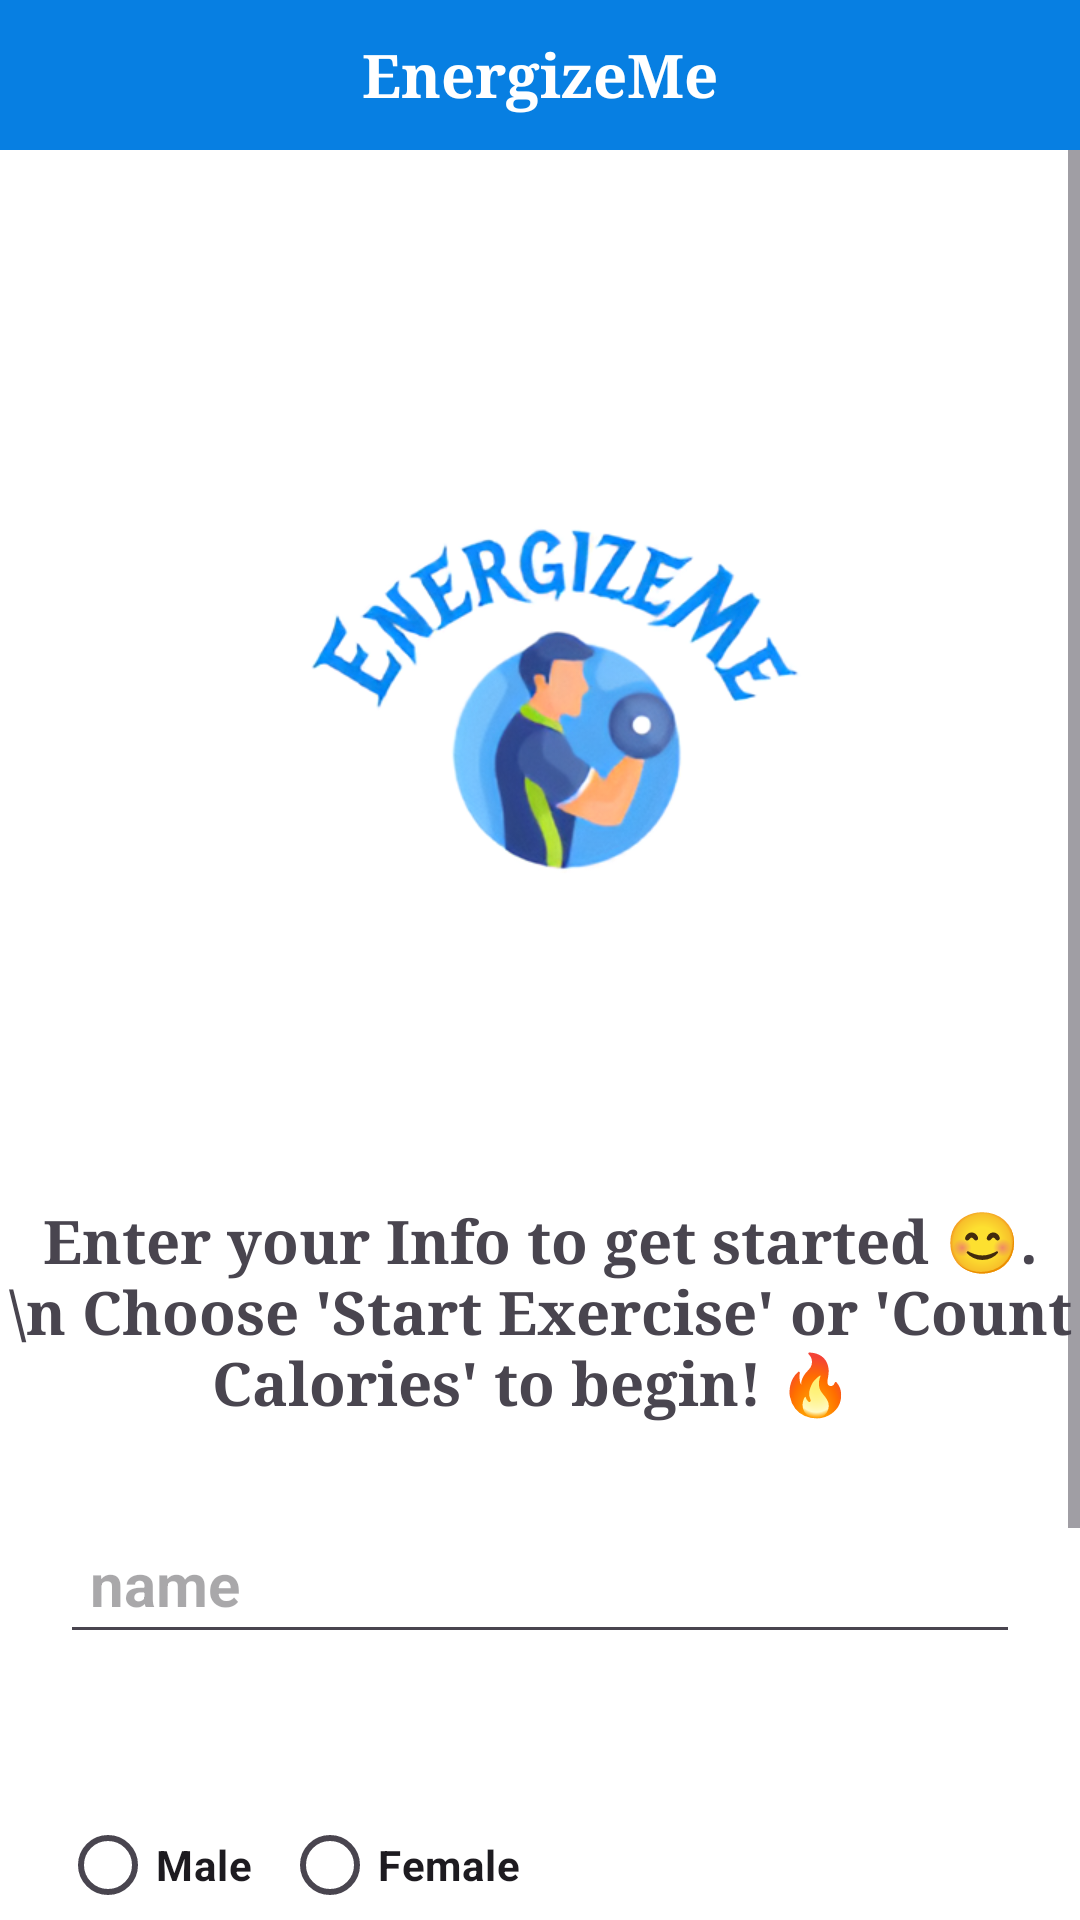

This screen was rendered from an Android layout file. Write that file and the resources it references.
<!-- AndroidManifest.xml: application theme Theme.EnergizeMe -->
<!-- res/layout/activity_info.xml -->
<?xml version="1.0" encoding="utf-8"?>
<LinearLayout xmlns:android="http://schemas.android.com/apk/res/android"
    xmlns:app="http://schemas.android.com/apk/res-auto"
    xmlns:tools="http://schemas.android.com/tools"
    android:id="@+id/main"
    android:layout_width="match_parent"
    android:layout_height="match_parent"
    tools:context=".InfoActivity"
    android:orientation="vertical"
    android:background="@color/white">

    <TextView
        android:layout_width="match_parent"
        android:layout_height="50dp"
        android:gravity="center"
        android:background="@color/mainColor"
        android:fontFamily="serif"
        android:paddingVertical="5dp"
        android:text="EnergizeMe"
        android:textAlignment="center"
        android:textColor="@color/white"
        android:textSize="20sp"
        android:textStyle="bold" />

    <ScrollView
        android:layout_width="match_parent"
        android:layout_height="wrap_content">
        <LinearLayout
            android:layout_width="match_parent"
            android:layout_height="wrap_content"
            android:orientation="vertical">
            <ImageView
                android:id="@+id/imageView"
                android:layout_width="200dp"
                android:layout_height="200dp"
                android:layout_marginStart="5dp"
                android:layout_marginVertical="75dp"
                android:src="@drawable/logo"
                android:layout_gravity="center"
                app:layout_constraintStart_toStartOf="parent"
                app:layout_constraintTop_toTopOf="parent" />

            <TextView
                android:layout_width="match_parent"
                android:layout_height="wrap_content"
                android:text="Enter your Info to get started 😊.\n Choose 'Start Exercise' or 'Count Calories' to begin! 🔥 "
                android:textAlignment="center"
                android:textSize="20dp"
                android:fontFamily="serif"
                android:textStyle="bold"/>

            <EditText
                android:id="@+id/ETuserName"
                android:layout_width="match_parent"
                android:layout_height="wrap_content"
                android:layout_marginTop="30dp"
                android:layout_marginHorizontal="20dp"
                android:hint="name"
                android:padding="10dp"
                android:textSize="20sp"
                android:textStyle="bold" />

            <TextView
                android:id="@+id/Ename"
                android:layout_width="wrap_content"
                android:layout_height="wrap_content"
                android:layout_marginHorizontal="20dp"
                android:padding="3dp"
                android:textColor="#FF0202"
                android:textSize="15sp" />

            <LinearLayout
                android:layout_width="match_parent"
                android:layout_height="wrap_content"
                android:paddingHorizontal="20dp"
                android:paddingTop="20dp">

        
        
        
        
        
        
        

                <RadioGroup
                    android:id="@+id/radioGroup"
                    android:layout_width="match_parent"
                    android:layout_height="wrap_content"
                    android:orientation="horizontal">

                    <RadioButton
                        android:id="@+id/male"
                        android:layout_width="wrap_content"
                        android:layout_height="wrap_content"
                        android:text="Male"
                        android:buttonTint="@color/radio_button_color"
                        android:layout_marginRight="10dp"
                        android:textStyle="bold"/>

                    <RadioButton
                        android:id="@+id/female"
                        android:layout_width="wrap_content"
                        android:layout_height="wrap_content"
                        android:buttonTint="@color/radio_button_color"
                        android:text="Female"
                        android:textStyle="bold"/>

                </RadioGroup>

            </LinearLayout>

            <TextView
                android:id="@+id/Egender"
                android:layout_width="wrap_content"
                android:layout_height="wrap_content"
                android:layout_marginHorizontal="20dp"
                android:padding="3dp"
                android:textColor="#FF0202"
                android:textSize="15sp" />

            <Button
                android:id="@+id/start"
                android:layout_width="wrap_content"
                android:layout_height="wrap_content"
                android:layout_gravity="center"
                android:layout_marginTop="20dp"
                android:backgroundTint="@color/mainColor"
                android:text="Start Playing" />
            <Button
                android:id="@+id/calCalorise"
                android:layout_width="wrap_content"
                android:layout_height="wrap_content"
                android:layout_gravity="center"
                android:layout_marginTop="20dp"
                android:backgroundTint="@color/mainColor"
                android:text="Calculate Calorises" />
        </LinearLayout>
    </ScrollView>

</LinearLayout>
<!-- resources referenced by this layout -->
<resources>
  <color name="mainColor">#077fe2</color>
  <color name="white">#FFFFFFFF</color>
  <!-- drawable logo: png bitmap (drawable, 74228 bytes) -->
  <style name="Theme.EnergizeMe" parent="Base.Theme.EnergizeMe" />
  <style name="Base.Theme.EnergizeMe" parent="Theme.Material3.DayNight.NoActionBar">
          
          
      </style>
</resources>
